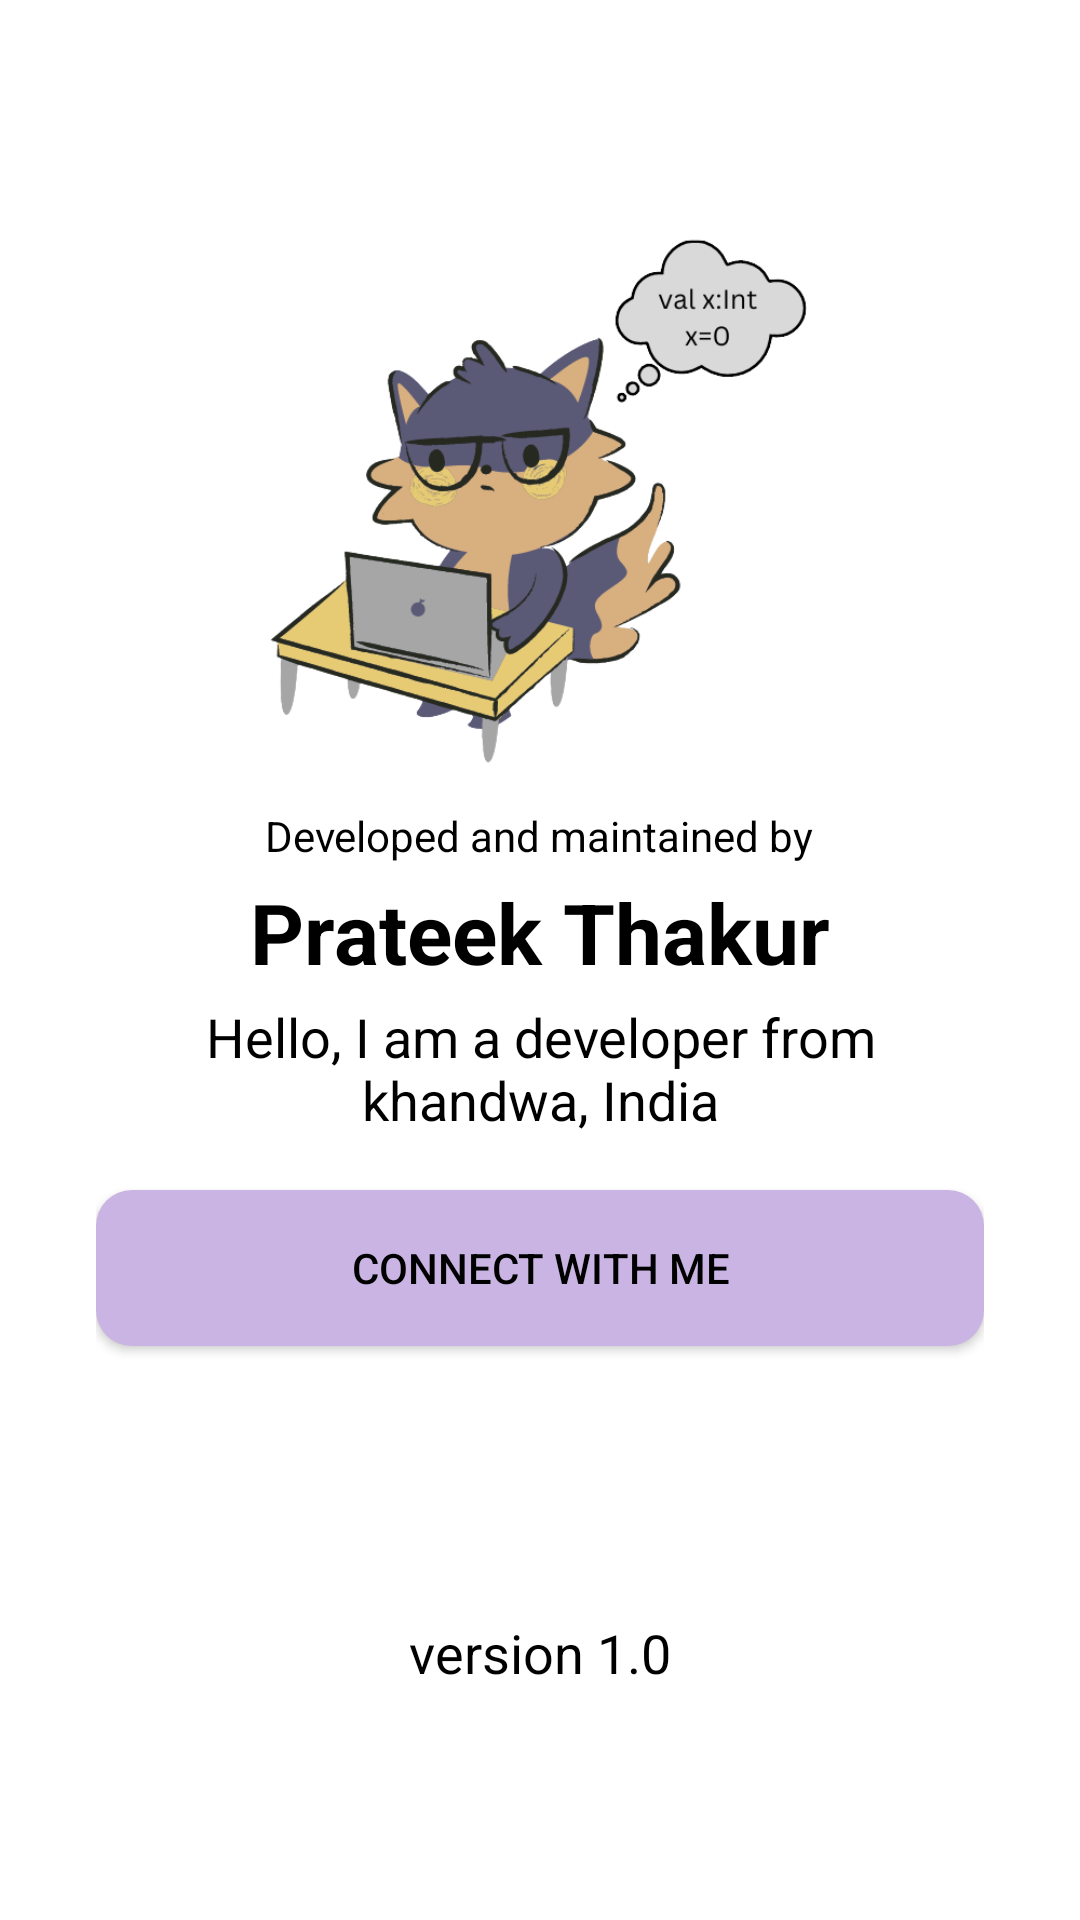

Here is an Android app screen rendered from its layout file. Give the layout XML and the strings, colors and styles it references.
<!-- AndroidManifest.xml: application theme Theme.Tasks -->
<!-- res/layout/activity_about.xml -->
<?xml version="1.0" encoding="utf-8"?>
<ScrollView xmlns:android="http://schemas.android.com/apk/res/android"
    xmlns:app="http://schemas.android.com/apk/res-auto"
    xmlns:tools="http://schemas.android.com/tools"
    android:layout_width="match_parent"
    android:layout_height="wrap_content"
    tools:context=".AboutActivity"
    android:paddingHorizontal="32dp">

    <LinearLayout
        android:layout_width="match_parent"
        android:layout_height="wrap_content"
        android:orientation="vertical"
        android:layout_gravity="center"
        android:gravity="center">

        <ImageView
            android:layout_marginTop="24dp"
            android:layout_width="180dp"
            android:layout_height="180dp"
            android:src="@drawable/developer_avtar"
            android:contentDescription="@string/image"/>

        <TextView
            android:layout_width="wrap_content"
            android:layout_height="wrap_content"
            android:layout_marginTop="12dp"
            android:text="@string/developer_intro"/>

        <TextView
            android:layout_width="wrap_content"
            android:layout_height="wrap_content"
            android:layout_marginTop="4dp"
            android:text="@string/prateek_thakur"
            android:textSize="28sp"
            android:textStyle="bold"/>

        <TextView
            android:layout_width="wrap_content"
            android:layout_height="wrap_content"
            android:layout_marginTop="4dp"
            android:text="@string/about_me"
            android:textSize="18sp"
            android:gravity="center"/>

        <androidx.appcompat.widget.AppCompatButton
            android:id="@+id/github_button"
            android:layout_width="match_parent"
            android:layout_height="52dp"
            android:layout_marginTop="18dp"
            android:maxWidth="400dp"
            android:text="@string/connect_with_me"
            android:background="@drawable/button_background"/>

        <androidx.appcompat.widget.AppCompatButton
            android:layout_width="match_parent"
            android:layout_height="52dp"
            android:layout_marginTop="18dp"
            android:maxWidth="400dp"
            android:text="@string/explore_more_apps"
            android:background="@drawable/button_background"
            android:visibility="gone"/>

        <ImageView
            android:layout_width="60dp"
            android:layout_height="60dp"
            android:layout_marginTop="18dp"
            android:src="@drawable/github_logo"
            android:contentDescription="@string/image" />

        <TextView
            android:layout_width="wrap_content"
            android:layout_height="wrap_content"
            android:layout_marginTop="12dp"
            android:layout_marginBottom="24dp"
            android:text="@string/version"
            android:textSize="18sp"/>

    </LinearLayout>

</ScrollView>
<!-- resources referenced by this layout -->
<resources>
  <!-- drawable button_background (drawable) -->
  <?xml version="1.0" encoding="utf-8"?>
  <shape xmlns:android="http://schemas.android.com/apk/res/android"
      android:shape="rectangle">
      <solid android:color="@color/lavender_blue"/>
      <corners android:radius="12dp"/>
  </shape>
  <!-- drawable developer_avtar: png bitmap (drawable-v24, 63022 bytes) -->
  <string name="about_me">Hello, I am a developer from khandwa, India</string>
  <string name="connect_with_me">Connect with me</string>
  <string name="developer_intro">Developed and maintained by</string>
  <string name="explore_more_apps">Explore more apps</string>
  <string name="image">Image</string>
  <string name="prateek_thakur">Prateek Thakur</string>
  <string name="version">version 1.0</string>
  <style name="Theme.Tasks" parent="Theme.MaterialComponents.DayNight.DarkActionBar">
          
          <item name="colorPrimary">@color/lavender_blue</item>
          <item name="colorPrimaryVariant">@color/blizzard_blue</item>
          <item name="colorOnPrimary">@color/white</item>
          
          <item name="colorSecondary">@color/bisque</item>
          <item name="colorSecondaryVariant">@color/salmon_pink</item>
          <item name="colorOnSecondary">@color/black</item>
          
          <item name="android:statusBarColor">?attr/colorPrimary</item>
          
          <item name="android:textColor">@color/black</item>
          <item name="cardBackgroundColor">@color/card_background_light</item>
      </style>
  <color name="lavender_blue">#C9B4E3</color>
  <color name="blizzard_blue">#A0DAE4</color>
  <color name="white">#FFFFFF</color>
  <color name="bisque">#DDC19E</color>
  <color name="salmon_pink">#F4989C</color>
  <color name="black">#000000</color>
  <color name="card_background_light">#D5F0F8</color>
</resources>
